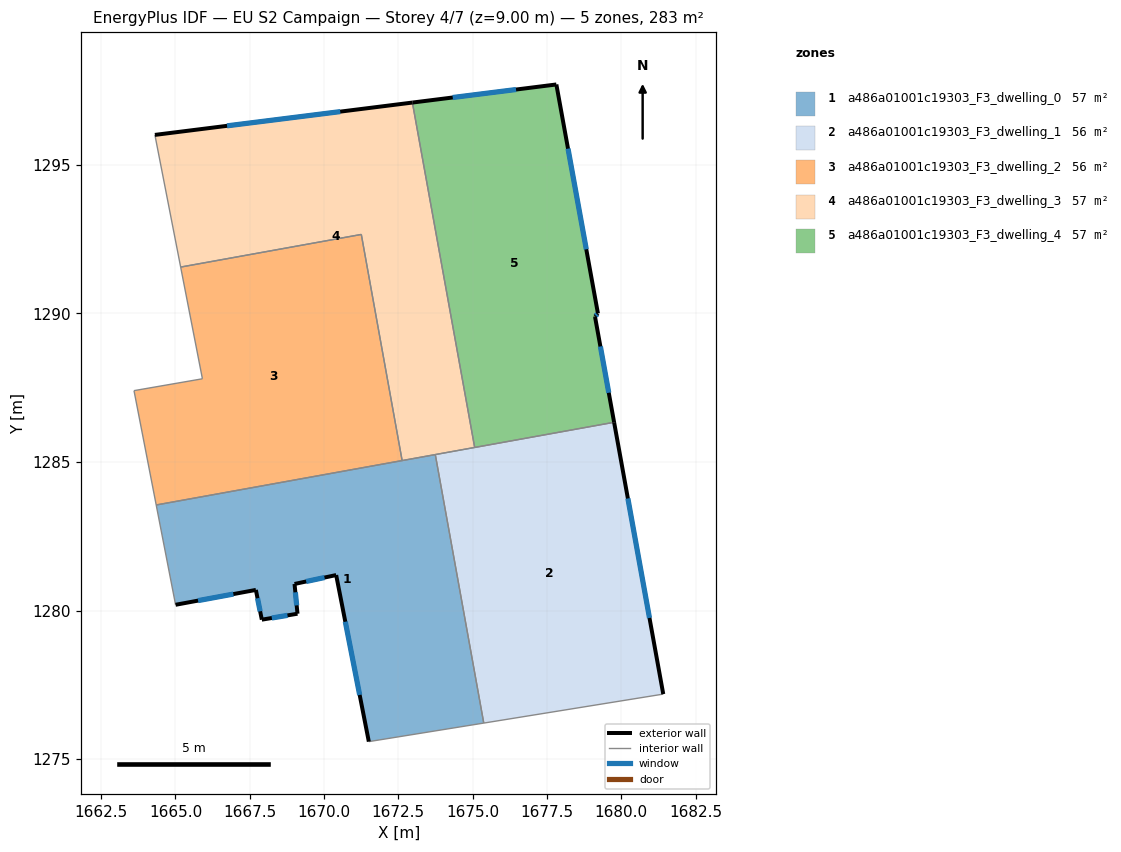
=== STOREY PLAN SPEC (per zone: floor XY polygon, exterior-wall plan segments, windows/doors) ===
zone 1: a486a01001c19303_F3_dwelling_0  (56.5 m²)
  floor: (1673.74, 1285.25) (1675.37, 1276.21) (1671.51, 1275.59) (1670.41, 1281.19) (1669.01, 1280.89) (1669.11, 1279.89) (1667.91, 1279.69) (1667.70, 1280.69) (1665.00, 1280.19) (1664.35, 1283.55)
  exterior wall: (1669.01, 1280.89) – (1670.41, 1281.19)  [1.4 m]
    window: (1669.40, 1280.98) – (1670.01, 1281.11)  [0.8 m²]
  exterior wall: (1669.11, 1279.89) – (1669.01, 1280.89)  [1.0 m]
    window: (1669.08, 1280.17) – (1669.03, 1280.61)  [0.6 m²]
  exterior wall: (1667.91, 1279.69) – (1669.11, 1279.89)  [1.2 m]
    window: (1668.24, 1279.75) – (1668.77, 1279.84)  [0.7 m²]
  exterior wall: (1667.70, 1280.69) – (1667.91, 1279.69)  [1.0 m]
    window: (1667.76, 1280.41) – (1667.85, 1279.97)  [0.6 m²]
  exterior wall: (1665.00, 1280.19) – (1667.70, 1280.69)  [2.7 m]
    window: (1665.76, 1280.33) – (1666.95, 1280.55)  [1.6 m²]
  exterior wall: (1670.41, 1281.19) – (1671.51, 1275.59)  [5.7 m]
    window: (1670.71, 1279.62) – (1671.20, 1277.16)  [3.3 m²]
  interior walls: 5
zone 2: a486a01001c19303_F3_dwelling_1  (56.5 m²)
  floor: (1679.76, 1286.33) (1681.41, 1277.19) (1675.37, 1276.21) (1673.74, 1285.25)
  exterior wall: (1681.41, 1277.19) – (1679.76, 1286.33)  [9.3 m]
    window: (1680.95, 1279.75) – (1680.22, 1283.77)  [5.4 m²]
  interior walls: 4
zone 3: a486a01001c19303_F3_dwelling_2  (56.5 m²)
  floor: (1671.25, 1292.66) (1672.63, 1285.05) (1664.35, 1283.55) (1663.60, 1287.40) (1665.91, 1287.80) (1665.17, 1291.56)
  interior walls: 6
zone 4: a486a01001c19303_F3_dwelling_3  (56.5 m²)
  floor: (1672.97, 1297.09) (1675.07, 1285.49) (1672.63, 1285.05) (1671.25, 1292.66) (1665.17, 1291.56) (1664.31, 1296.01)
  exterior wall: (1672.97, 1297.09) – (1664.31, 1296.01)  [8.7 m]
    window: (1670.54, 1296.79) – (1666.73, 1296.31)  [5.1 m²]
  interior walls: 6
zone 5: a486a01001c19303_F3_dwelling_4  (56.5 m²)
  floor: (1677.82, 1297.70) (1679.22, 1290.00) (1679.12, 1289.90) (1679.12, 1289.88) (1679.76, 1286.33) (1675.07, 1285.49) (1672.97, 1297.09)
  exterior wall: (1677.82, 1297.70) – (1672.97, 1297.09)  [4.9 m]
    window: (1676.46, 1297.53) – (1674.33, 1297.26)  [2.8 m²]
  exterior wall: (1679.22, 1290.00) – (1677.82, 1297.70)  [7.8 m]
    window: (1678.82, 1292.16) – (1678.21, 1295.54)  [4.5 m²]
  exterior wall: (1679.12, 1289.90) – (1679.22, 1290.00)  [0.1 m]
    window: (1679.14, 1289.93) – (1679.19, 1289.97)  [0.1 m²]
  exterior wall: (1679.12, 1289.88) – (1679.12, 1289.90)  [0.0 m]
  exterior wall: (1679.76, 1286.33) – (1679.12, 1289.88)  [3.6 m]
    window: (1679.58, 1287.33) – (1679.30, 1288.89)  [2.1 m²]
  interior walls: 2

=== DERIVED (storey summary) ===
Building: EU S2 Campaign
Storey: 4 of 7  (floor level z = 9.00 m)
Storey gross floor area: 282.5 m²
Zones on this storey: 5
  - a486a01001c19303_F3_dwelling_0: floor 56.5 m²; exterior wall 13.1 m (39.4 m²); 6 window(s) 7.6 m²; WWR 19.3%
  - a486a01001c19303_F3_dwelling_1: floor 56.5 m²; exterior wall 9.3 m (27.9 m²); 1 window(s) 5.4 m²; WWR 19.3%
  - a486a01001c19303_F3_dwelling_2: floor 56.5 m²
  - a486a01001c19303_F3_dwelling_3: floor 56.5 m²; exterior wall 8.7 m (26.2 m²); 1 window(s) 5.1 m²; WWR 19.3%
  - a486a01001c19303_F3_dwelling_4: floor 56.5 m²; exterior wall 16.5 m (49.4 m²); 4 window(s) 9.5 m²; WWR 19.3%
Zone adjacency (shared interzone walls):
  - a486a01001c19303_F3_dwelling_0 ↔ a486a01001c19303_F3_dwelling_1
  - a486a01001c19303_F3_dwelling_0 ↔ a486a01001c19303_F3_dwelling_2
  - a486a01001c19303_F3_dwelling_0 ↔ a486a01001c19303_F3_dwelling_3
  - a486a01001c19303_F3_dwelling_1 ↔ a486a01001c19303_F3_dwelling_3
  - a486a01001c19303_F3_dwelling_1 ↔ a486a01001c19303_F3_dwelling_4
  - a486a01001c19303_F3_dwelling_2 ↔ a486a01001c19303_F3_dwelling_3
  - a486a01001c19303_F3_dwelling_3 ↔ a486a01001c19303_F3_dwelling_4